Image classification data set "data" (jyczju/SmartRobotCreativityContest on GitHub). Class labels (12): dilei, gongbin, junqi, junzhang, lianzhang, lvzhang, paizhang, shizhang, siling, tuanzhang, yinzhang, zhadan.

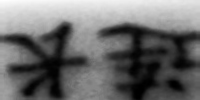
Label: lianzhang

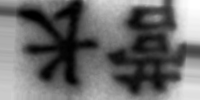
Label: yinzhang

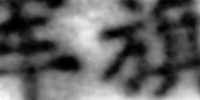
Label: junqi

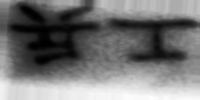
Label: gongbin

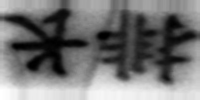
Label: paizhang

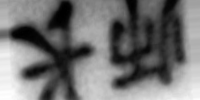
Label: shizhang
